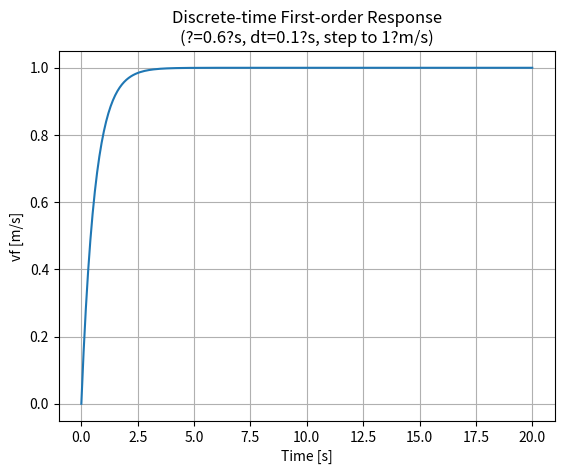

Write the Python code that produced this figure.
import numpy as np
import matplotlib.pyplot as plt

# Parameters
dt = 0.1
tau_v = 0.6
v_f_cmd = 1.0

# Discrete-time filter coefficient
alpha = np.exp(-dt / tau_v)

# Simulation over 100 steps
steps = 200
vf = 0.0
vf_history = np.zeros(steps + 1)
time = np.linspace(0, steps*dt, steps+1)

for i in range(1, steps + 1):
    vf = alpha * vf + (1.0 - alpha) * v_f_cmd
    vf_history[i] = vf

# Plot
plt.figure()
plt.plot(time, vf_history)
plt.xlabel("Time [s]")
plt.ylabel("vf [m/s]")
plt.title("Discrete-time First-order Response\n(?=0.6?s, dt=0.1?s, step to 1?m/s)")
plt.grid(True)
plt.show()
